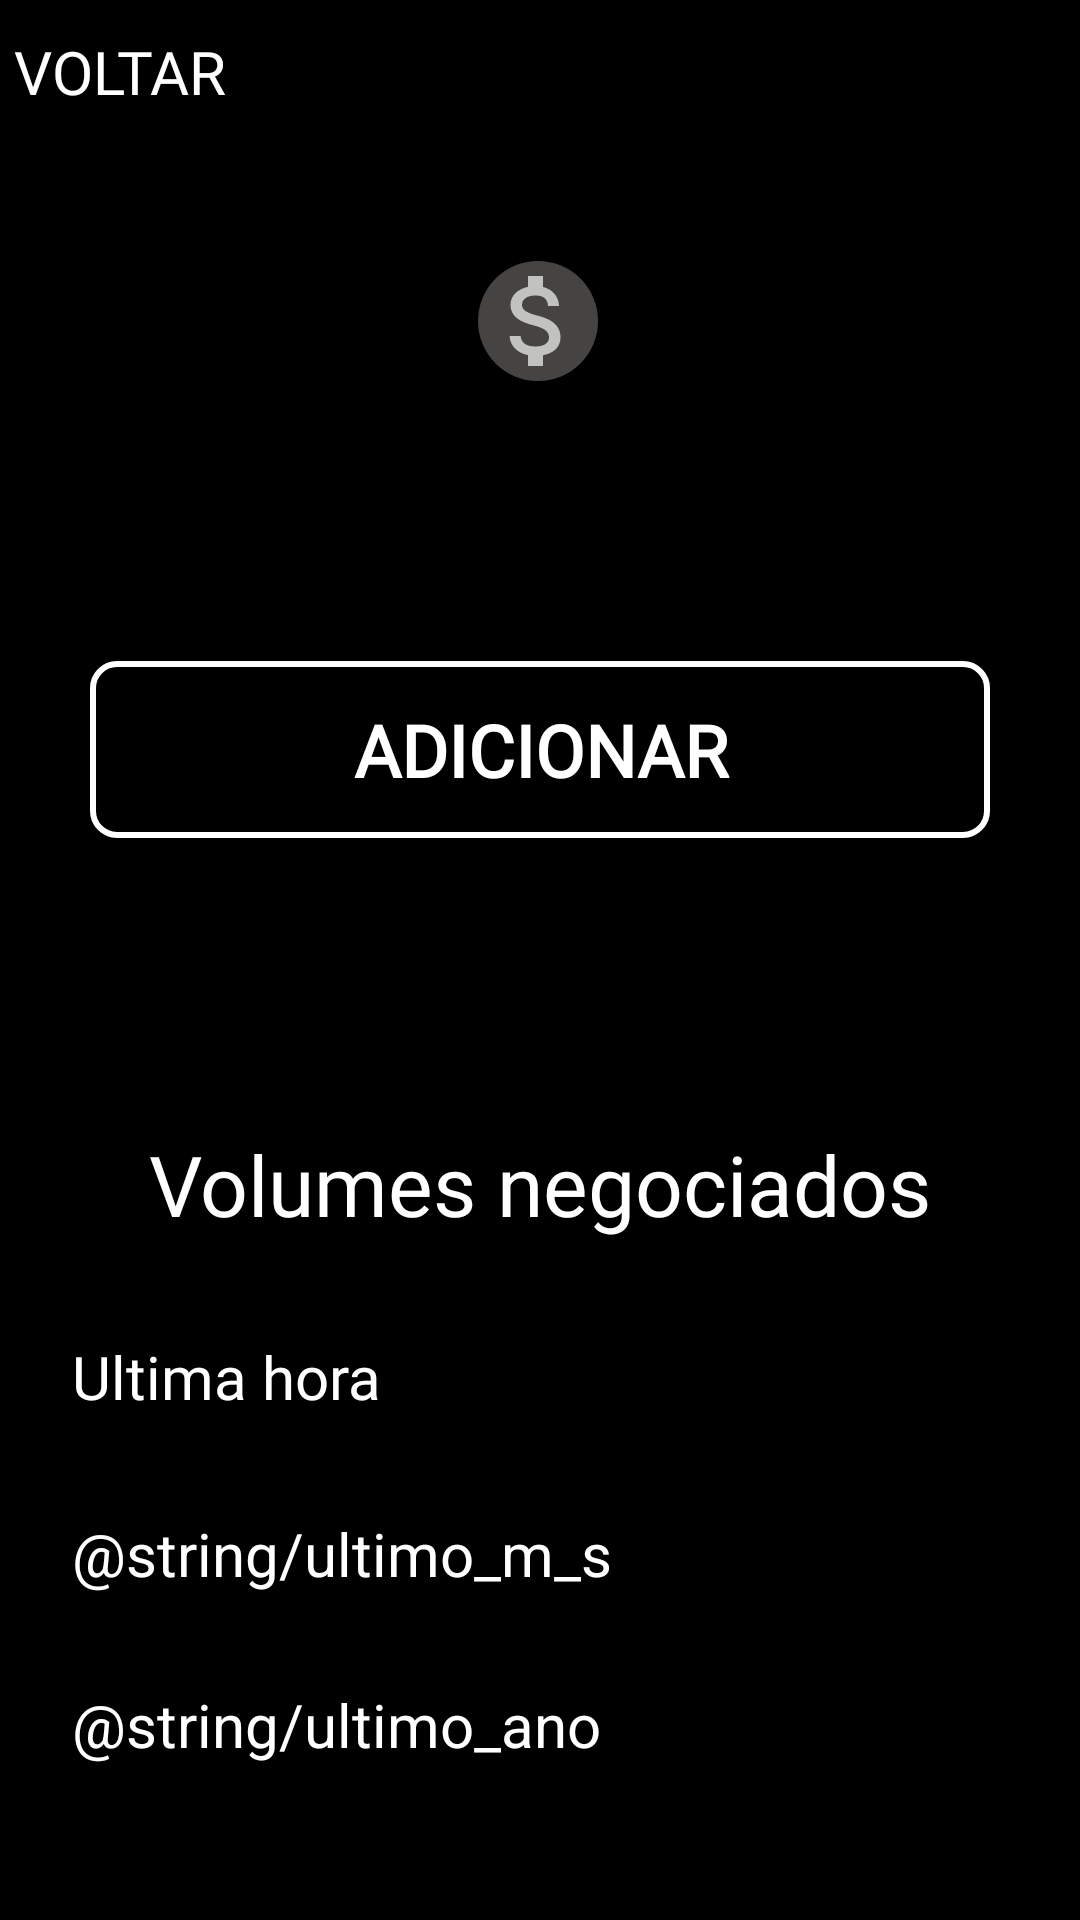

Produce the Android XML layout that renders to this screen, including the resource entries it uses.
<!-- AndroidManifest.xml: application theme Theme.CryptoCurrencyApp -->
<!-- res/layout/fragment_details.xml -->
<?xml version="1.0" encoding="utf-8"?>
<LinearLayout
    xmlns:android="http://schemas.android.com/apk/res/android"
    xmlns:app="http://schemas.android.com/apk/res-auto"
    xmlns:tools="http://schemas.android.com/tools"
    android:layout_width="match_parent"
    android:layout_height="match_parent"
    android:orientation="vertical">

    <androidx.constraintlayout.widget.ConstraintLayout
        android:id="@+id/constraint_top_fragment_details_constraintLayout"
        android:contentDescription="@string/constraint_de_cima_da_tela_fragment_details"
        android:layout_width="match_parent"
        android:layout_height="366dp"
        android:background="@color/app_yellow_background">

        <TextView
            android:id="@+id/icon_asset_id_textView"
            android:contentDescription="@string/abrevi_o_o_do_nome_da_moeda_da_tela_item_coin"
            android:layout_width="wrap_content"
            android:layout_height="wrap_content"
            android:layout_marginTop="16dp"
            android:fontFamily="@font/roboto"
            tools:text="@string/btc"
            android:textStyle="bold"
            android:textColor="@color/white"
            android:textSize="20sp"
            app:layout_constraintEnd_toEndOf="parent"
            app:layout_constraintHorizontal_bias="0.498"
            app:layout_constraintStart_toStartOf="parent"
            app:layout_constraintTop_toTopOf="parent" />

        <ImageView
            android:id="@+id/coin_icon_imageView"
            android:contentDescription="@string/icon_da_moeda_da_tela_fragment_details"
            android:layout_width="44dp"
            android:layout_height="40dp"
            android:layout_marginTop="44dp"
            android:src="@drawable/ic_coin_base"
            app:layout_constraintEnd_toEndOf="parent"
            app:layout_constraintHorizontal_bias="0.498"
            app:layout_constraintStart_toStartOf="parent"
            app:layout_constraintTop_toBottomOf="@+id/icon_asset_id_textView"
             />

        <TextView
            android:id="@+id/price_usd_textView"
            android:contentDescription="@string/valor_real_da_tela_fragment_details"
            android:layout_width="wrap_content"
            android:layout_height="wrap_content"
            android:layout_marginTop="8dp"
            tools:text="@string/_31_010_20"
            android:textColor="@color/white"
            android:textSize="28sp"
            app:layout_constraintEnd_toEndOf="parent"
            app:layout_constraintStart_toStartOf="parent"
            app:layout_constraintTop_toBottomOf="@+id/coin_icon_imageView" />

        <androidx.appcompat.widget.AppCompatButton
            android:id="@+id/add_button"
            android:contentDescription="@string/button_adicionar_da_tela_fragment_details"
            android:layout_width="300dp"
            android:layout_height="59dp"
            android:layout_marginTop="48dp"
            android:fontFamily="@font/roboto"
            android:text="@string/adicionar"
            android:textSize="24sp"
            android:textStyle="bold"
            android:textColor="@color/white"
            android:background="@drawable/outlined_button"
            app:layout_constraintEnd_toEndOf="parent"
            app:layout_constraintStart_toStartOf="parent"
            app:layout_constraintTop_toBottomOf="@+id/price_usd_textView" />

        <androidx.appcompat.widget.AppCompatButton
            android:id="@+id/back_press_button"
            android:contentDescription="@string/button_voltar_da_tela_fragment_details"
            android:layout_width="wrap_content"
            android:layout_height="wrap_content"
            android:background="@color/app_yellow_background"
            android:drawableStart="@drawable/ic_baseline_chevron_left_24"
            android:fontFamily="@font/roboto"
            android:text="@string/voltar"
            android:paddingEnd="8dp"
            android:textColor="@color/white"
            android:textSize="20sp"
            android:elevation="0dp"
            app:layout_constraintEnd_toStartOf="@+id/icon_asset_id_textView"
            app:layout_constraintHorizontal_bias="0.0"
            app:layout_constraintStart_toStartOf="parent"
            app:layout_constraintTop_toTopOf="parent" />

        <ImageView
            android:id="@+id/star_item_favorite_sceen_imageView"
            android:contentDescription="@string/estrela_favoritos_da_tela_fragment_details"
            android:layout_width="wrap_content"
            android:layout_height="wrap_content"
            android:src="@drawable/ic_baseline_star_coin_24"
            app:layout_constraintBottom_toTopOf="@+id/coin_icon_imageView"
            app:layout_constraintEnd_toEndOf="@+id/add_button"
            app:layout_constraintHorizontal_bias="1.0"
            app:layout_constraintStart_toEndOf="@+id/icon_asset_id_textView"
            app:layout_constraintTop_toBottomOf="@+id/icon_asset_id_textView"
            app:layout_constraintVertical_bias="0.6" />
    </androidx.constraintlayout.widget.ConstraintLayout>

    <androidx.constraintlayout.widget.ConstraintLayout
        android:id="@+id/constraint_bottom_fragment_details_constraintLayout"
        android:contentDescription="@string/constraint_de_baixo_da_tela_fragment_details"
        android:layout_width="match_parent"
        android:layout_height="366dp"
        android:background="@color/black">

        <TextView
            android:id="@+id/traded_volumes_textView"
            android:contentDescription="@string/titulo_volume_negociados_da_tela_fragment_details"
            android:layout_width="wrap_content"
            android:layout_height="wrap_content"
            android:layout_gravity="center"
            android:layout_marginTop="10dp"
            android:fontFamily="@font/roboto"
            android:text="@string/volumes_negociados"
            android:textColor="@color/white"
            android:textSize="28sp"
            app:layout_constraintEnd_toEndOf="parent"
            app:layout_constraintStart_toStartOf="parent"
            app:layout_constraintTop_toTopOf="parent" />

        <TextView
            android:id="@+id/last_hour_textView"
            android:contentDescription="@string/sub_titulo_ultima_hora_da_tela_fragment_details"
            android:layout_width="wrap_content"
            android:layout_height="wrap_content"
            android:layout_marginStart="24dp"
            android:fontFamily="@font/roboto"
            android:text="@string/ultima_hora"
            android:textColor="@color/white"
            android:textSize="20sp"
            app:layout_constraintBottom_toBottomOf="@+id/last_hour_value_textView"
            app:layout_constraintStart_toStartOf="parent"
            app:layout_constraintTop_toTopOf="@+id/last_hour_value_textView" />

        <TextView
            android:id="@+id/last_month_textView"
            android:contentDescription="@string/sub_titulo_ultimo_m_s_da_tela_fragment_details"
            android:layout_width="wrap_content"
            android:layout_height="wrap_content"
            android:layout_marginTop="32dp"
            android:text="@string/ultimo_m_s"
            android:textColor="@color/white"
            android:textSize="20sp"
            app:layout_constraintStart_toStartOf="@+id/last_hour_textView"
            app:layout_constraintTop_toBottomOf="@+id/last_hour_textView" />

        <TextView
            android:id="@+id/last_year_textView"
            android:contentDescription="@string/sub_titulo_ultimo_ano_da_tela_fragment_details"
            android:layout_width="wrap_content"
            android:layout_height="wrap_content"
            android:layout_marginTop="30sp"
            android:text="@string/ultimo_ano"
            android:textColor="@color/white"
            android:textSize="20sp"
            app:layout_constraintStart_toStartOf="@+id/last_month_textView"
            app:layout_constraintTop_toBottomOf="@+id/last_month_textView" />

        <TextView
            android:id="@+id/last_hour_value_textView"
            android:contentDescription="@string/valor_da_ultima_hora_da_tela_fragment_details"
            android:layout_width="wrap_content"
            android:layout_height="wrap_content"
            android:layout_marginTop="32dp"
            android:layout_marginEnd="32dp"
            android:textColor="@color/white"
            android:textSize="20sp"
            app:layout_constraintEnd_toEndOf="parent"
            app:layout_constraintTop_toBottomOf="@+id/traded_volumes_textView"
            tools:text="@string/_123_456_78" />

        <TextView
            android:id="@+id/last_month_value_textView"
            android:contentDescription="@string/valor_da_ultimo_m_s_da_tela_fragment_details"
            android:layout_width="wrap_content"
            android:layout_height="wrap_content"
            android:layout_marginTop="32dp"
            android:layout_marginEnd="32dp"
            android:textColor="@color/white"
            android:textSize="20sp"
            app:layout_constraintEnd_toEndOf="parent"
            app:layout_constraintTop_toBottomOf="@+id/last_hour_value_textView"
            tools:text="@string/_123_456_78" />

        <TextView
            android:id="@+id/last_year_value_textView"
            android:contentDescription="@string/valor_da_ultimo_ano_da_tela_fragment_details"
            android:layout_width="wrap_content"
            android:layout_height="wrap_content"
            android:layout_marginTop="32dp"
            android:layout_marginEnd="32dp"
            android:textColor="@color/white"
            android:textSize="20sp"
            app:layout_constraintEnd_toEndOf="parent"
            app:layout_constraintTop_toBottomOf="@+id/last_month_value_textView"
            tools:text="@string/_123_456_78" />


    </androidx.constraintlayout.widget.ConstraintLayout>
</LinearLayout>
<!-- resources referenced by this layout -->
<resources>
  <color name="black">#FF000000</color>
  <color name="white">#FFFFFFFF</color>
  <!-- drawable ic_coin_base (drawable) -->
  <?xml version="1.0" encoding="utf-8"?>
  <layer-list xmlns:android="http://schemas.android.com/apk/res/android">
  
      <item>
          <shape>
              <corners android:radius="360dp" />
              <solid android:color="@color/app_grey_background" />
          </shape>
      </item>
      <item android:drawable="@drawable/ic_baseline_attach_coin_24" />
  
  </layer-list>
  <!-- drawable outlined_button (drawable) -->
  <?xml version="1.0" encoding="utf-8"?>
  <shape xmlns:android="http://schemas.android.com/apk/res/android">
      <stroke
          android:width="2dp"
          android:color="@color/white" />
      <corners android:radius="8dp" />
  </shape>
  <string name="_123_456_78">$ 123.456.78</string>
  <string name="_31_010_20">$31.010.20</string>
  <string name="abrevi_o_o_do_nome_da_moeda_da_tela_item_coin">abrevição o do nome da moeda</string>
  <string name="adicionar">ADICIONAR</string>
  <string name="btc">BTC</string>
  <string name="button_adicionar_da_tela_fragment_details">button adicionar a tela de favoritos</string>
  <string name="button_voltar_da_tela_fragment_details">button voltar a tela passada</string>
  <string name="constraint_de_baixo_da_tela_fragment_details">tela de valores</string>
  <string name="constraint_de_cima_da_tela_fragment_details">constraint de cima </string>
  <string name="estrela_favoritos_da_tela_fragment_details">estrela favoritado</string>
  <string name="icon_da_moeda_da_tela_fragment_details">icone da moeda</string>
  <string name="sub_titulo_ultima_hora_da_tela_fragment_details">sub-titulo ultima hora </string>
  <string name="sub_titulo_ultimo_ano_da_tela_fragment_details">sub titulo ultimo ano </string>
  <string name="sub_titulo_ultimo_m_s_da_tela_fragment_details">sub titulo ultimo mês </string>
  <string name="titulo_volume_negociados_da_tela_fragment_details">titulo volume negociados </string>
  <string name="ultima_hora">Ultima hora</string>
  <string name="valor_da_ultima_hora_da_tela_fragment_details">valor por hora </string>
  <string name="valor_da_ultimo_ano_da_tela_fragment_details">valor por mês</string>
  <string name="valor_da_ultimo_m_s_da_tela_fragment_details">valor por dia</string>
  <string name="valor_real_da_tela_fragment_details">valor da moeda</string>
  <string name="voltar">voltar</string>
  <string name="volumes_negociados">Volumes negociados</string>
  <style name="Theme.CryptoCurrencyApp" parent="Theme.MaterialComponents.DayNight.NoActionBar">
          
          <item name="colorPrimary">@color/black</item>
          <item name="colorPrimaryVariant">@color/app_black_background</item>
          <item name="colorOnPrimary">@color/white</item>
          <item name="android:windowBackground">@color/black</item>
          
          <item name="colorSecondary">@color/green_base</item>
          <item name="colorSecondaryVariant">@color/app_grey_background</item>
          <item name="colorOnSecondary">@color/black</item>
          
          <item name="android:statusBarColor" tools:targetApi="l">?attr/colorPrimaryVariant</item>
          
      </style>
  <color name="app_grey_background">#464443</color>
  <color name="app_black_background">#181619</color>
  <color name="green_base">#8D9562</color>
</resources>
